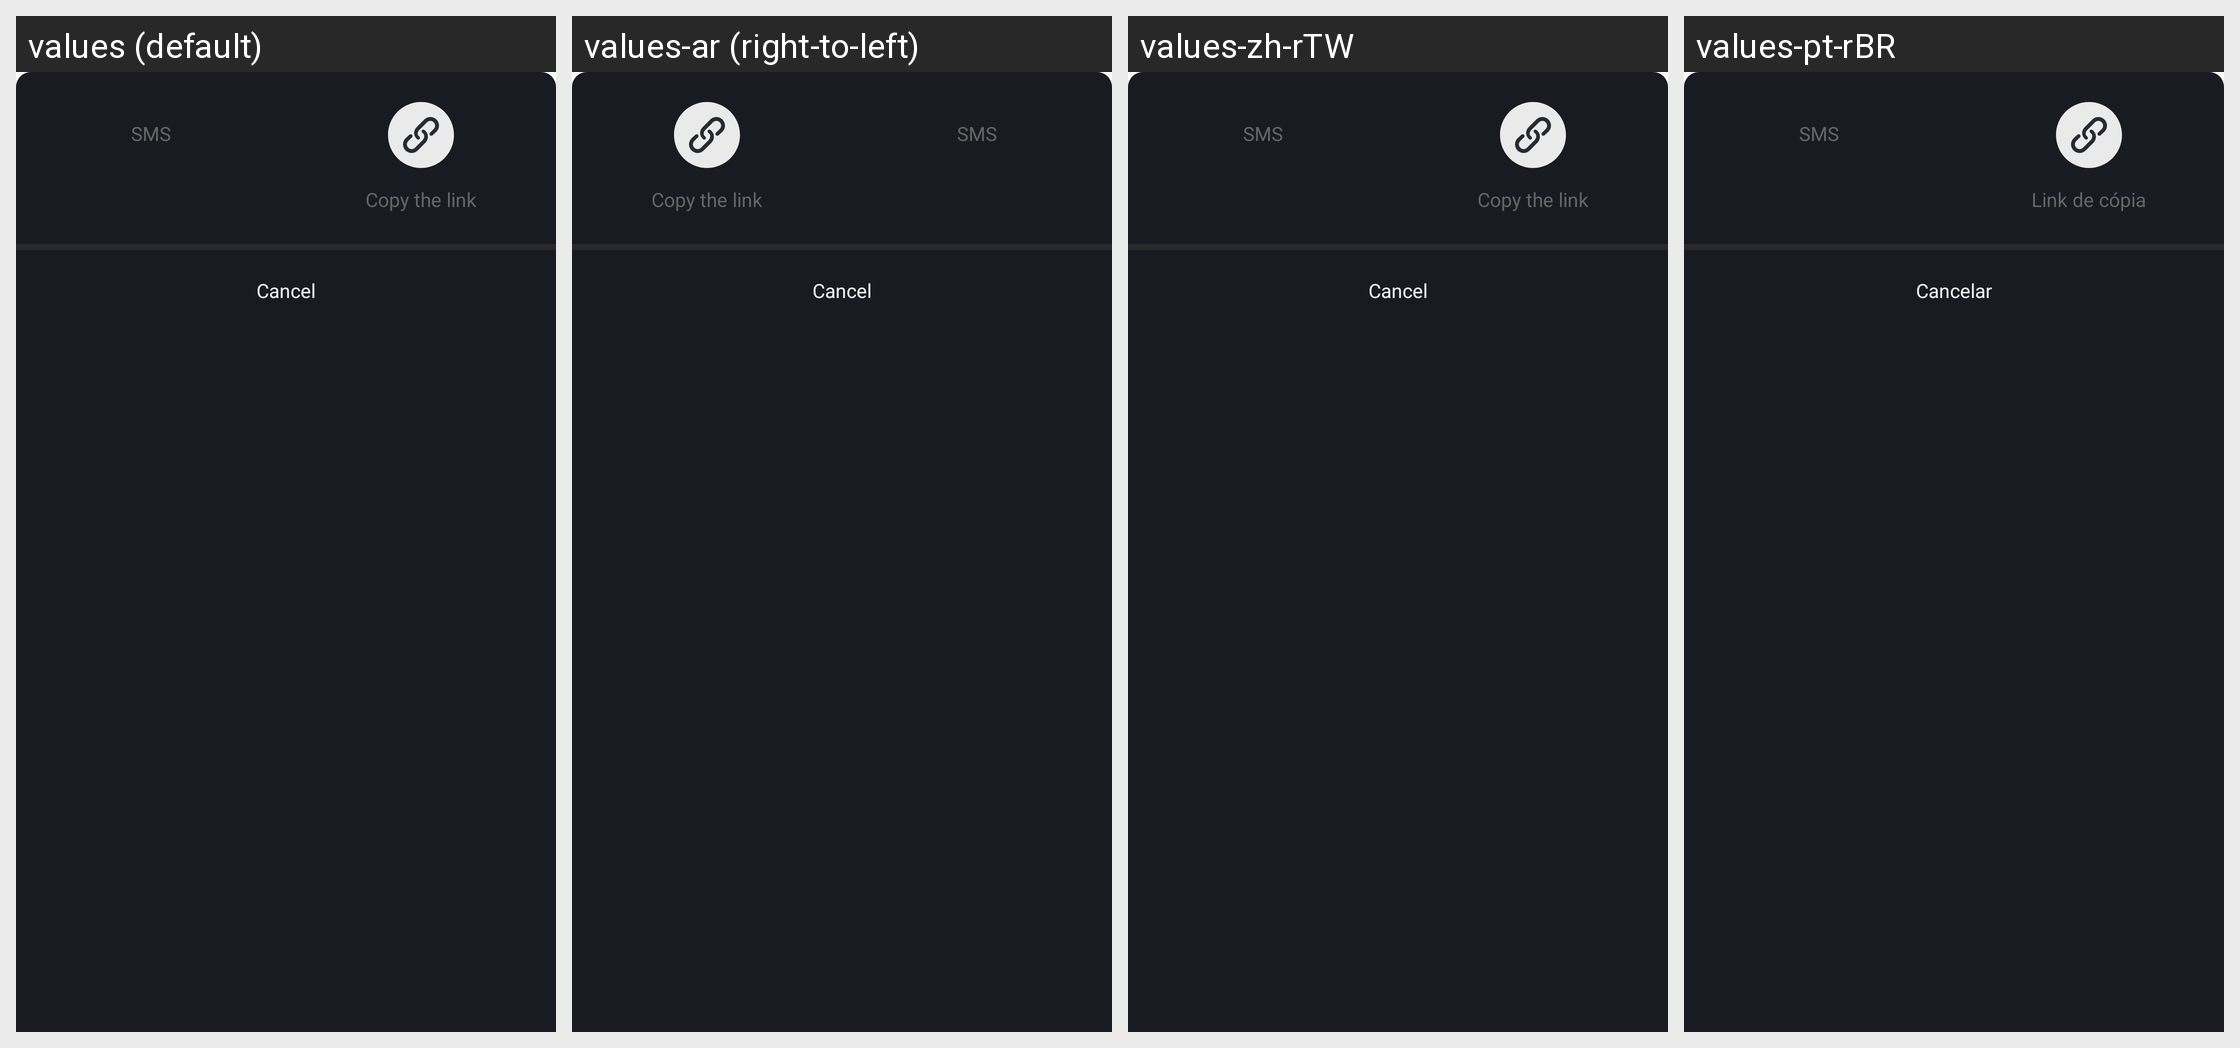

Locale-by-locale string values for the Android screen shown in this grid:
Android screen res/layout/dialog_share.xml rendered under 4 locales, left to right: values (default), values-ar (right-to-left), values-zh-rTW, values-pt-rBR. Device: Nexus 5 (rendered at 1080×1920; each locale shown at half size, 540×960, under a caption strip naming it); theme BrowserTheme.
Other locales in the repository, not shown: values-af, values-am, values-ar-rAE, values-as, values-az, values-be, values-bg, values-bn, values-bn-rBD, values-bs, values-ca, values-cs, values-da, values-de, values-de-rDE, values-el, values-en, values-en-rGB, values-en-rIN, values-en-rUS, values-es, values-es-rES, values-es-rMX, values-es-rUS, values-et, values-eu, values-fa, values-fi, values-fr, values-fr-rCA, values-fr-rFR, values-gl, values-gu, values-hi, values-hi-rIN, values-hr, values-hu, values-hy, values-id, values-in, values-in-rID, values-is, values-it, values-it-rIT, values-iw, values-ja, values-ja-rJP, values-ka, values-kk, values-km, values-kn, values-ko, values-ko-rKR, values-ky, values-lo, values-lt, values-lv, values-mk, values-ml, values-ml-rIN, values-mn, values-mr, values-ms, values-my, values-nb, values-ne, values-nl, values-or, values-pa, values-pl, values-pt, values-pt-rPT, values-ro, values-ru, values-ru-rRU, values-si, values-sk, values-sl, values-sq, values-sr, values-sv, values-sw, values-ta, values-ta-rIN, values-te, values-te-rIN, values-th, values-tl, values-tr, values-uk, values-ur, values-us, values-uz, values-vi, values-vi-rVN, values-zh, values-zh-rCN, values-zh-rHK, values-zu.
Strings drawn on this screen, with the default value and each locale's value (text and hints the layout hard-codes, and strings that could not be matched under every locale, appear in the picture but are not listed):

str_sms
  values: SMS
  values-ar: SMS  [not translated; the default value is used]
  values-zh-rTW: SMS  [not translated; the default value is used]
  values-pt-rBR: SMS

str_copy_url
  values: Copy the link
  values-ar: Copy the link  [not translated; the default value is used]
  values-zh-rTW: Copy the link  [not translated; the default value is used]
  values-pt-rBR: Link de cópia

text_cannel
  values: Cancel
  values-ar: Cancel  [not translated; the default value is used]
  values-zh-rTW: Cancel  [not translated; the default value is used]
  values-pt-rBR: Cancelar
